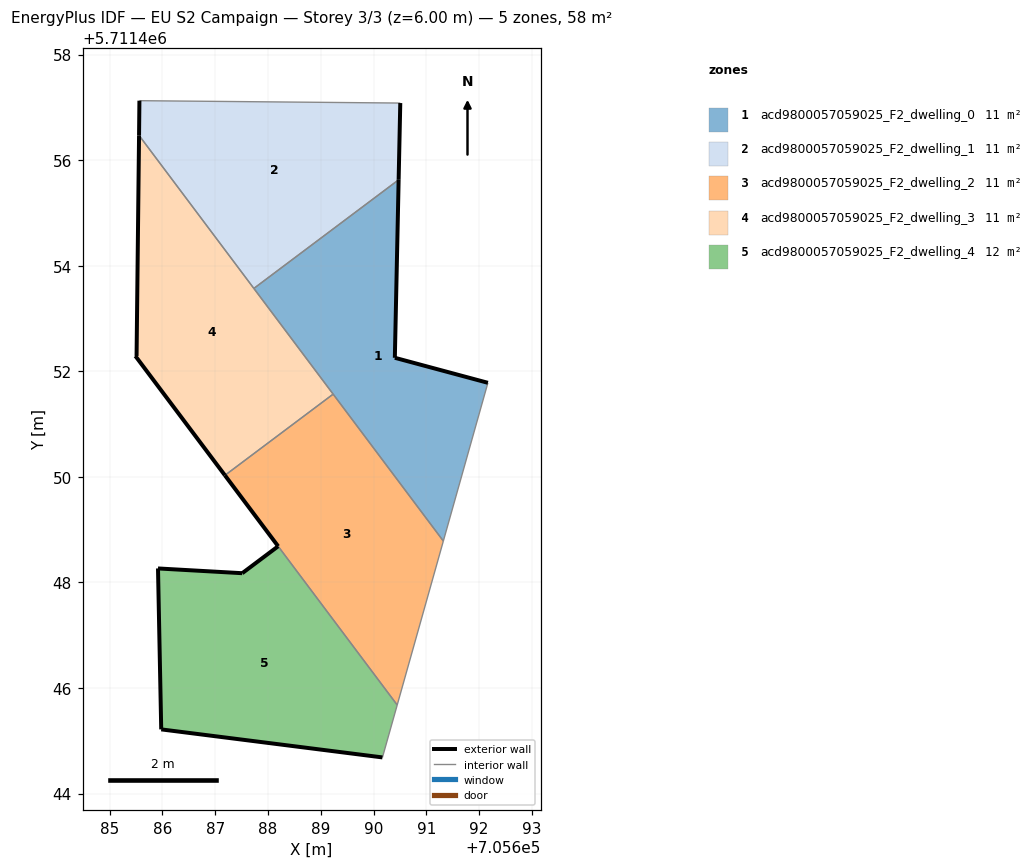
=== STOREY PLAN SPEC (per zone: floor XY polygon, exterior-wall plan segments, windows/doors) ===
zone 1: acd9800057059025_F2_dwelling_0  (11.4 m²)
  floor: (705691.32, 5711448.78) (705692.17, 5711451.78) (705690.40, 5711452.25) (705690.48, 5711455.63) (705687.73, 5711453.57)
  exterior wall: (705690.48, 5711455.63) – (705690.40, 5711452.25)  [3.4 m]
  exterior wall: (705690.40, 5711452.25) – (705692.17, 5711451.78)  [1.8 m]
  interior walls: 4
zone 2: acd9800057059025_F2_dwelling_1  (11.4 m²)
  floor: (705690.48, 5711455.63) (705690.51, 5711457.08) (705685.56, 5711457.13) (705685.56, 5711456.47) (705687.73, 5711453.57)
  exterior wall: (705690.51, 5711457.08) – (705690.48, 5711455.63)  [1.5 m]
  exterior wall: (705685.56, 5711456.47) – (705685.56, 5711457.13)  [0.7 m]
  interior walls: 3
zone 3: acd9800057059025_F2_dwelling_2  (11.4 m²)
  floor: (705690.45, 5711445.68) (705691.32, 5711448.78) (705689.23, 5711451.57) (705687.19, 5711450.03)
  exterior wall: (705688.19, 5711448.68) – (705687.19, 5711450.03)  [1.7 m]
  interior walls: 4
zone 4: acd9800057059025_F2_dwelling_3  (11.4 m²)
  floor: (705689.23, 5711451.57) (705685.56, 5711456.47) (705685.51, 5711452.29) (705685.49, 5711452.29) (705687.19, 5711450.03)
  exterior wall: (705687.19, 5711450.03) – (705685.49, 5711452.29)  [2.8 m]
  exterior wall: (705685.49, 5711452.29) – (705685.51, 5711452.29)  [0.0 m]
  exterior wall: (705685.51, 5711452.29) – (705685.56, 5711456.47)  [4.2 m]
  interior walls: 3
zone 5: acd9800057059025_F2_dwelling_4  (12.4 m²)
  floor: (705690.17, 5711444.68) (705690.45, 5711445.68) (705688.19, 5711448.68) (705687.51, 5711448.17) (705685.92, 5711448.26) (705685.98, 5711445.21)
  exterior wall: (705690.17, 5711444.68) – (705685.98, 5711445.21)  [4.2 m]
  exterior wall: (705685.98, 5711445.21) – (705685.92, 5711448.26)  [3.0 m]
  exterior wall: (705685.92, 5711448.26) – (705687.51, 5711448.17)  [1.6 m]
  exterior wall: (705687.51, 5711448.17) – (705688.19, 5711448.68)  [0.9 m]
  interior walls: 2

=== DERIVED (storey summary) ===
Building: EU S2 Campaign
Storey: 3 of 3  (floor level z = 6.00 m)
Storey gross floor area: 58.2 m²
Zones on this storey: 5
  - acd9800057059025_F2_dwelling_0: floor 11.4 m²; exterior wall 5.2 m (15.6 m²); WWR 0.0%
  - acd9800057059025_F2_dwelling_1: floor 11.4 m²; exterior wall 2.1 m (6.3 m²); WWR 0.0%
  - acd9800057059025_F2_dwelling_2: floor 11.4 m²; exterior wall 1.7 m (5.0 m²); WWR 0.0%
  - acd9800057059025_F2_dwelling_3: floor 11.4 m²; exterior wall 7.0 m (21.1 m²); WWR 0.0%
  - acd9800057059025_F2_dwelling_4: floor 12.4 m²; exterior wall 9.7 m (29.2 m²); WWR 0.0%
Zone adjacency (shared interzone walls):
  - acd9800057059025_F2_dwelling_0 ↔ acd9800057059025_F2_dwelling_1
  - acd9800057059025_F2_dwelling_0 ↔ acd9800057059025_F2_dwelling_2
  - acd9800057059025_F2_dwelling_0 ↔ acd9800057059025_F2_dwelling_3
  - acd9800057059025_F2_dwelling_1 ↔ acd9800057059025_F2_dwelling_3
  - acd9800057059025_F2_dwelling_2 ↔ acd9800057059025_F2_dwelling_3
  - acd9800057059025_F2_dwelling_2 ↔ acd9800057059025_F2_dwelling_4